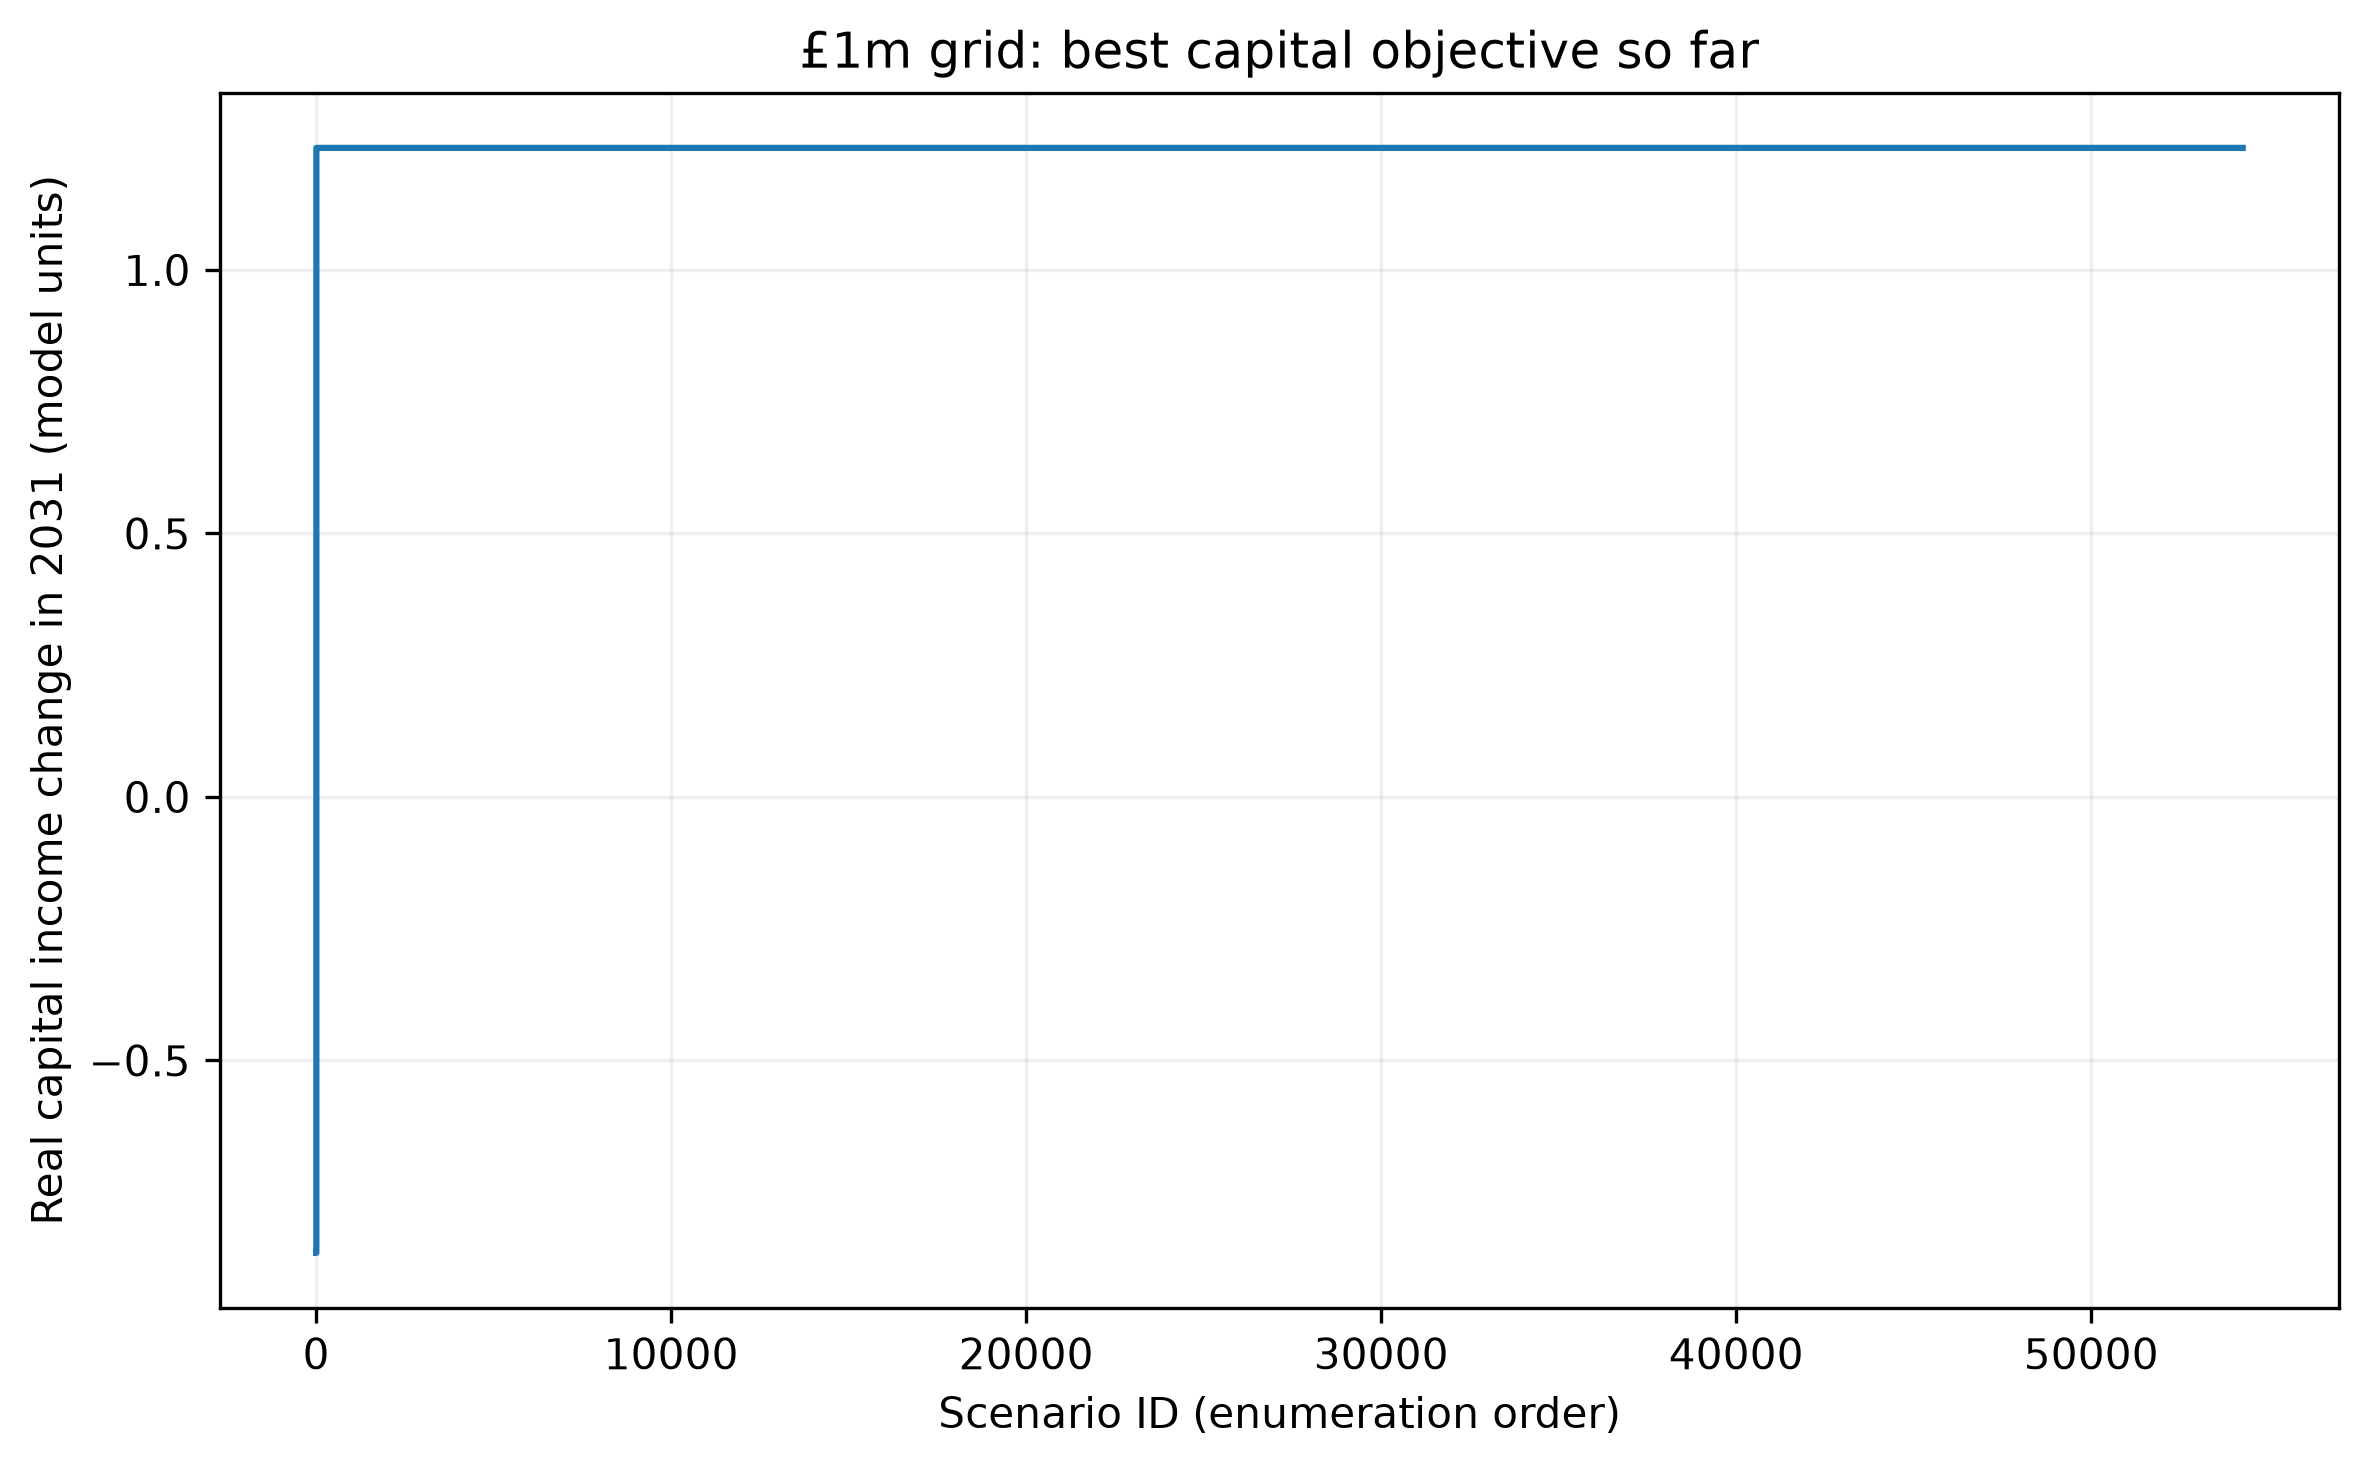

The data file committed next to this chart (first rows):
Scenario, Capital income change in 2031, Best so far
1, -0.8653, -0.8653
2, -1.068, -0.8653
3, -1.069, -0.8653
4, -2.407, -0.8653
5, -0.9374, -0.8653
6, -0.07363, -0.07363
7, 1.232, 1.232
8, -0.8786, 1.232
9, -0.8785, 1.232
10, -0.9679, 1.232
11, -0.8692, 1.232
12, -0.8124, 1.232
13, -0.7253, 1.232
14, -0.8919, 1.232
15, -0.8917, 1.232
16, -1.071, 1.232
17, -0.8732, 1.232
18, -0.7595, 1.232
19, -0.5855, 1.232
20, -0.9053, 1.232
21, -0.9051, 1.232
22, -1.173, 1.232
23, -0.8774, 1.232
24, -0.7066, 1.232
25, -0.4456, 1.232
26, -0.9188, 1.232
27, -0.9184, 1.232
28, -1.276, 1.232
29, -0.8817, 1.232
30, -0.6538, 1.232
31, -0.3057, 1.232
32, -0.9322, 1.232
33, -0.9319, 1.232
34, -1.379, 1.232
35, -0.8862, 1.232
36, -0.6009, 1.232
37, -0.1659, 1.232
38, -0.9457, 1.232
39, -0.9453, 1.232
40, -1.481, 1.232
41, -0.8907, 1.232
42, -0.5481, 1.232
43, -0.02605, 1.232
44, -0.9592, 1.232
45, -0.9588, 1.232
46, -1.584, 1.232
47, -0.8954, 1.232
48, -0.4953, 1.232
49, 0.1138, 1.232
50, -0.9728, 1.232
51, -0.9724, 1.232
52, -1.687, 1.232
53, -0.9002, 1.232
54, -0.4425, 1.232
55, 0.2535, 1.232
56, -0.9863, 1.232
57, -0.986, 1.232
58, -1.79, 1.232
59, -0.9052, 1.232
60, -0.3898, 1.232
... 54,204 more rows
